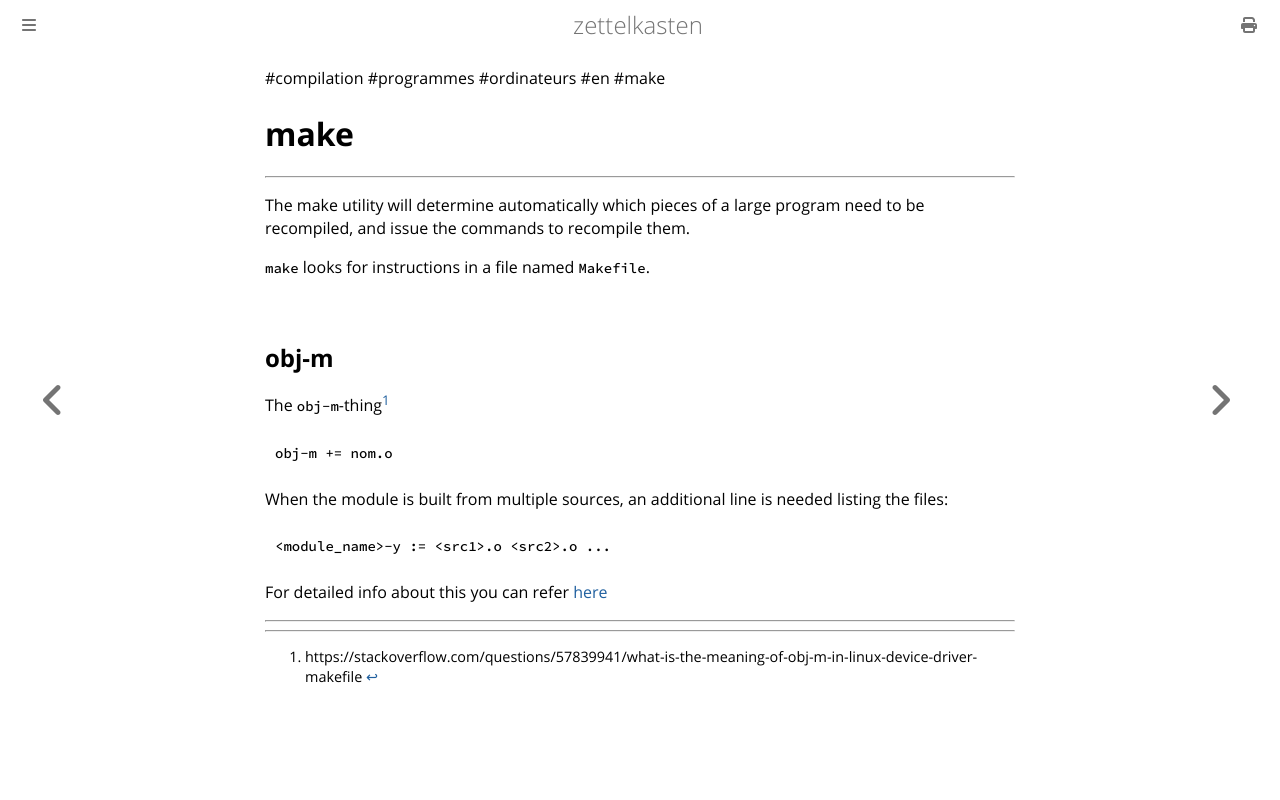

repository: aliasgwynplaine/z · page: 1a4-make.html · generator: mdbook

#compilation #programmes #ordinateurs #en #make
# make
---
The  make  utility  will determine automatically which pieces of a large program need to be recompiled, and issue the commands to recompile them. 

`make` looks for instructions in a file named `Makefile`.
## obj-m
The `obj-m`-thing[^1]
```make
obj-m += nom.o
```

When the module is built from multiple sources, an additional line is needed listing the files:

```make
<module_name>-y := <src1>.o <src2>.o ...
```

For detailed info about this you can refer [here](https://www.kernel.org/doc/Documentation/kbuild/modules.txt)


---
[^1]: https://stackoverflow.com/questions/57839941/what-is-the-meaning-of-obj-m-in-linux-device-driver-makefile
